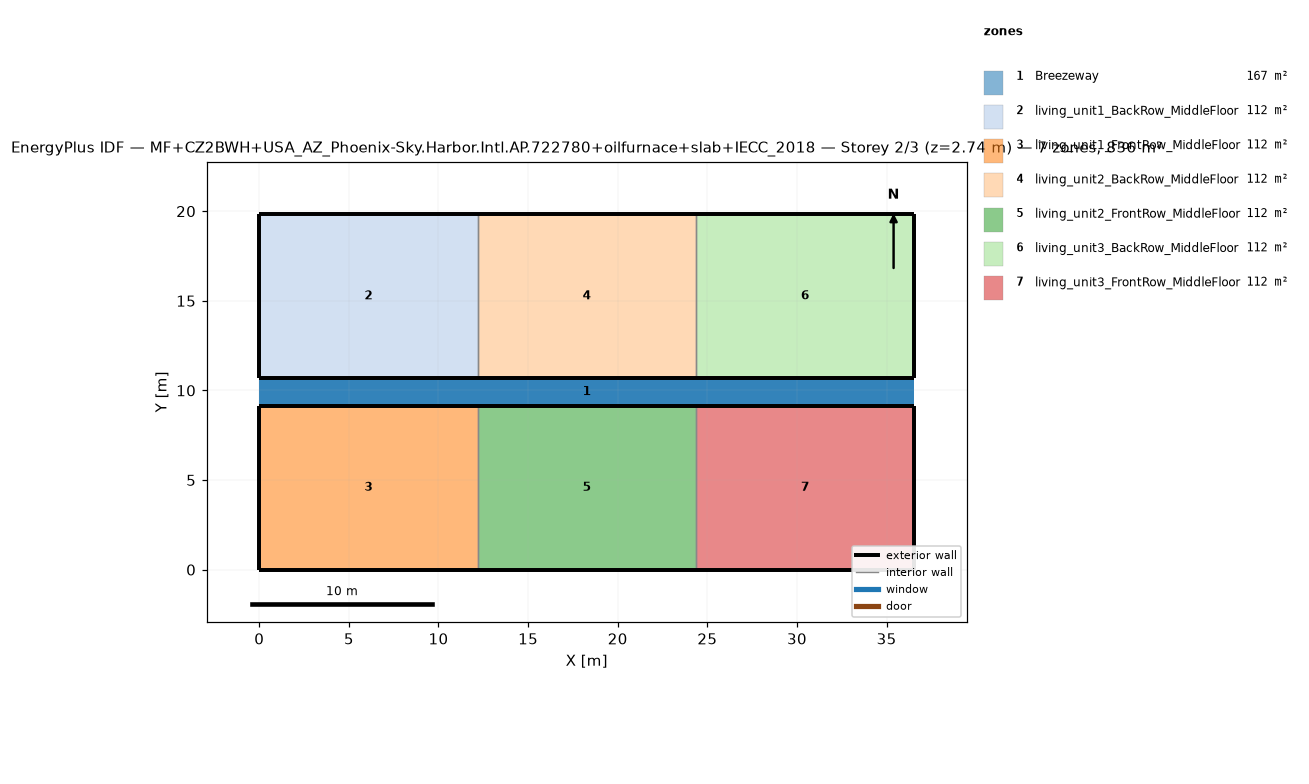
=== STOREY PLAN SPEC (per zone: floor XY polygon, exterior-wall plan segments, windows/doors) ===
zone 1: Breezeway  (167.0 m²)
  floor: (36.54, 9.16) (0.00, 9.16) (0.00, 10.68) (36.54, 10.68)
  floor: (36.54, 9.16) (0.00, 9.16) (0.00, 10.68) (36.54, 10.68)
  floor: (36.54, 9.16) (0.00, 9.16) (0.00, 10.68) (36.54, 10.68)
zone 2: living_unit1_BackRow_MiddleFloor  (111.5 m²)
  floor: (12.18, 10.68) (0.00, 10.68) (0.00, 19.84) (12.18, 19.84)
  exterior wall: (0.00, 10.68) – (12.18, 10.68)  [12.2 m]
  exterior wall: (12.18, 19.84) – (0.00, 19.84)  [12.2 m]
  exterior wall: (0.00, 19.84) – (0.00, 10.68)  [9.2 m]
  interior walls: 1
zone 3: living_unit1_FrontRow_MiddleFloor  (111.5 m²)
  floor: (12.18, 0.00) (0.00, 0.00) (0.00, 9.16) (12.18, 9.16)
  exterior wall: (0.00, 0.00) – (12.18, 0.00)  [12.2 m]
  exterior wall: (12.18, 9.16) – (0.00, 9.16)  [12.2 m]
  exterior wall: (0.00, 9.16) – (0.00, 0.00)  [9.2 m]
  interior walls: 1
zone 4: living_unit2_BackRow_MiddleFloor  (111.5 m²)
  floor: (24.36, 10.68) (12.18, 10.68) (12.18, 19.84) (24.36, 19.84)
  exterior wall: (12.18, 10.68) – (24.36, 10.68)  [12.2 m]
  exterior wall: (24.36, 19.84) – (12.18, 19.84)  [12.2 m]
  interior walls: 2
zone 5: living_unit2_FrontRow_MiddleFloor  (111.5 m²)
  floor: (24.36, 0.00) (12.18, 0.00) (12.18, 9.16) (24.36, 9.16)
  exterior wall: (12.18, 0.00) – (24.36, 0.00)  [12.2 m]
  exterior wall: (24.36, 9.16) – (12.18, 9.16)  [12.2 m]
  interior walls: 2
zone 6: living_unit3_BackRow_MiddleFloor  (111.5 m²)
  floor: (36.54, 10.68) (24.36, 10.68) (24.36, 19.84) (36.54, 19.84)
  exterior wall: (24.36, 10.68) – (36.54, 10.68)  [12.2 m]
  exterior wall: (36.54, 10.68) – (36.54, 19.84)  [9.2 m]
  exterior wall: (36.54, 19.84) – (24.36, 19.84)  [12.2 m]
  interior walls: 1
zone 7: living_unit3_FrontRow_MiddleFloor  (111.5 m²)
  floor: (36.54, 0.00) (24.36, 0.00) (24.36, 9.16) (36.54, 9.16)
  exterior wall: (24.36, 0.00) – (36.54, 0.00)  [12.2 m]
  exterior wall: (36.54, 0.00) – (36.54, 9.16)  [9.2 m]
  exterior wall: (36.54, 9.16) – (24.36, 9.16)  [12.2 m]
  interior walls: 1

=== DERIVED (storey summary) ===
Building: MF+CZ2BWH+USA_AZ_Phoenix-Sky.Harbor.Intl.AP.722780+oilfurnace+slab+IECC_2018
Storey: 2 of 3  (floor level z = 2.74 m)
Storey gross floor area: 836.2 m²
Zones on this storey: 7
  - Breezeway: floor 167.0 m²
  - living_unit1_BackRow_MiddleFloor: floor 111.5 m²; exterior wall 33.5 m (86.9 m²); WWR 0.0%
  - living_unit1_FrontRow_MiddleFloor: floor 111.5 m²; exterior wall 33.5 m (86.9 m²); WWR 0.0%
  - living_unit2_BackRow_MiddleFloor: floor 111.5 m²; exterior wall 24.4 m (63.1 m²); WWR 0.0%
  - living_unit2_FrontRow_MiddleFloor: floor 111.5 m²; exterior wall 24.4 m (63.1 m²); WWR 0.0%
  - living_unit3_BackRow_MiddleFloor: floor 111.5 m²; exterior wall 33.5 m (86.9 m²); WWR 0.0%
  - living_unit3_FrontRow_MiddleFloor: floor 111.5 m²; exterior wall 33.5 m (86.9 m²); WWR 0.0%
Zone adjacency (shared interzone walls):
  - living_unit1_BackRow_MiddleFloor ↔ living_unit2_BackRow_MiddleFloor
  - living_unit1_FrontRow_MiddleFloor ↔ living_unit2_FrontRow_MiddleFloor
  - living_unit2_BackRow_MiddleFloor ↔ living_unit3_BackRow_MiddleFloor
  - living_unit2_FrontRow_MiddleFloor ↔ living_unit3_FrontRow_MiddleFloor